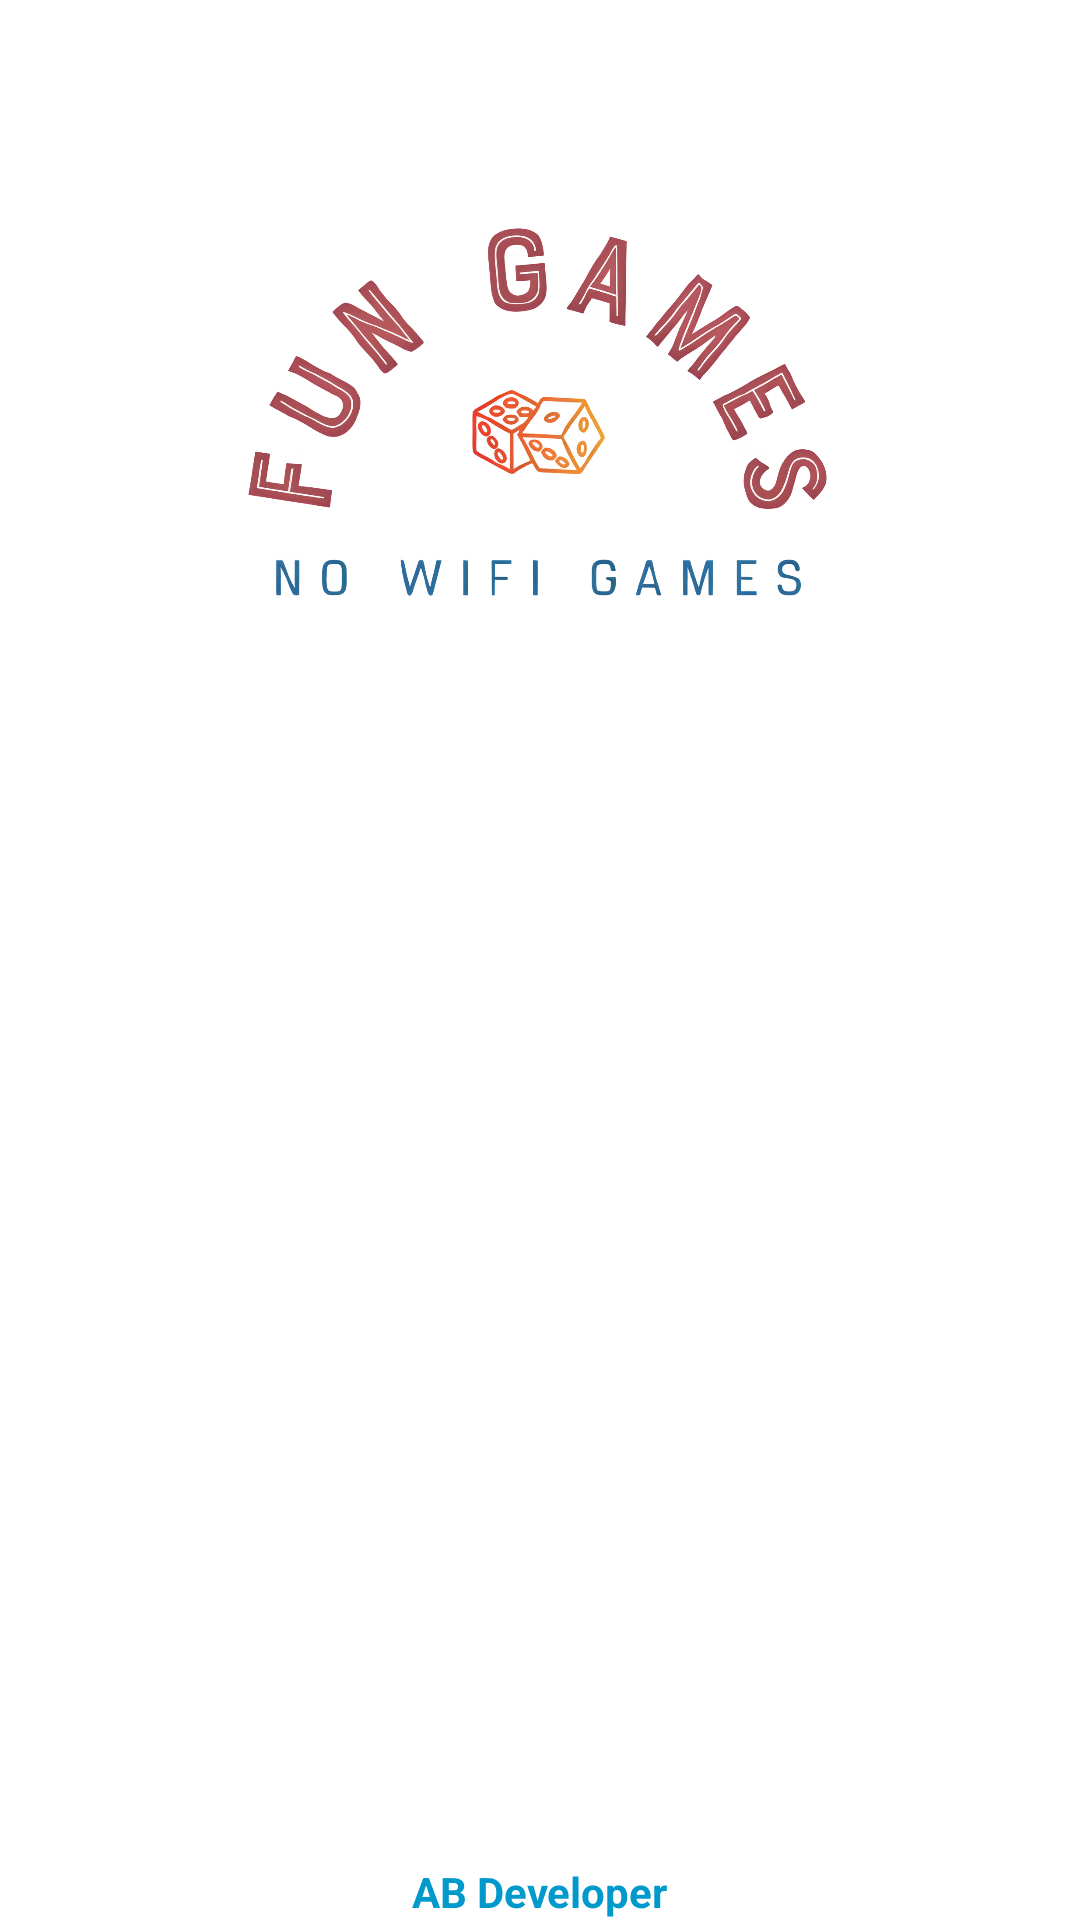

The Android layout XML behind this screen, and the referenced resources:
<!-- AndroidManifest.xml: application theme Theme.MyApp -->
<!-- res/layout/activity_splash_screen.xml -->
<?xml version="1.0" encoding="utf-8"?>
<RelativeLayout xmlns:android="http://schemas.android.com/apk/res/android"
    xmlns:app="http://schemas.android.com/apk/res-auto"
    xmlns:tools="http://schemas.android.com/tools"
    android:layout_width="match_parent"
    android:layout_height="match_parent"
    tools:context=".splashScreen">

    <ImageView
        android:id="@+id/imageView"
        android:layout_width="wrap_content"
        android:layout_height="wrap_content"
        android:layout_alignParentTop="true"
        android:layout_alignParentBottom="true"
        android:layout_marginTop="-26dp"
        android:layout_marginBottom="351dp"
        android:src="@drawable/logo"
        tools:srcCompat="@drawable/logo" />

    <TextView
        android:id="@+id/textView"
        android:layout_width="wrap_content"
        android:layout_height="wrap_content"
        android:layout_alignParentBottom="true"
        android:layout_centerInParent="true"
        android:text="AB Developer"
        android:textColor="@android:color/holo_blue_dark"
        android:textStyle="bold" />

</RelativeLayout>
<!-- resources referenced by this layout -->
<resources>
  <!-- drawable logo: png bitmap (drawable, 746579 bytes) -->
  <style name="Theme.MyApp" parent="Theme.MaterialComponents.DayNight.NoActionBar">
          <item name="android:statusBarColor">@color/appBar_background</item>
          <item name="android:windowLightStatusBar">true</item>
  
          <item name="colorPrimary">@color/colorBlue</item>
          <item name="colorPrimaryDark">@color/colorBlueDark</item>
          <item name="colorAccent">@color/colorCyan</item>
  
  
  
  
      </style>
  <color name="appBar_background">#FF8A65</color>
  <color name="colorBlue">#3F51B5</color>
  <color name="colorBlueDark">#303F9F</color>
  <color name="colorCyan">#FF4081</color>
</resources>
